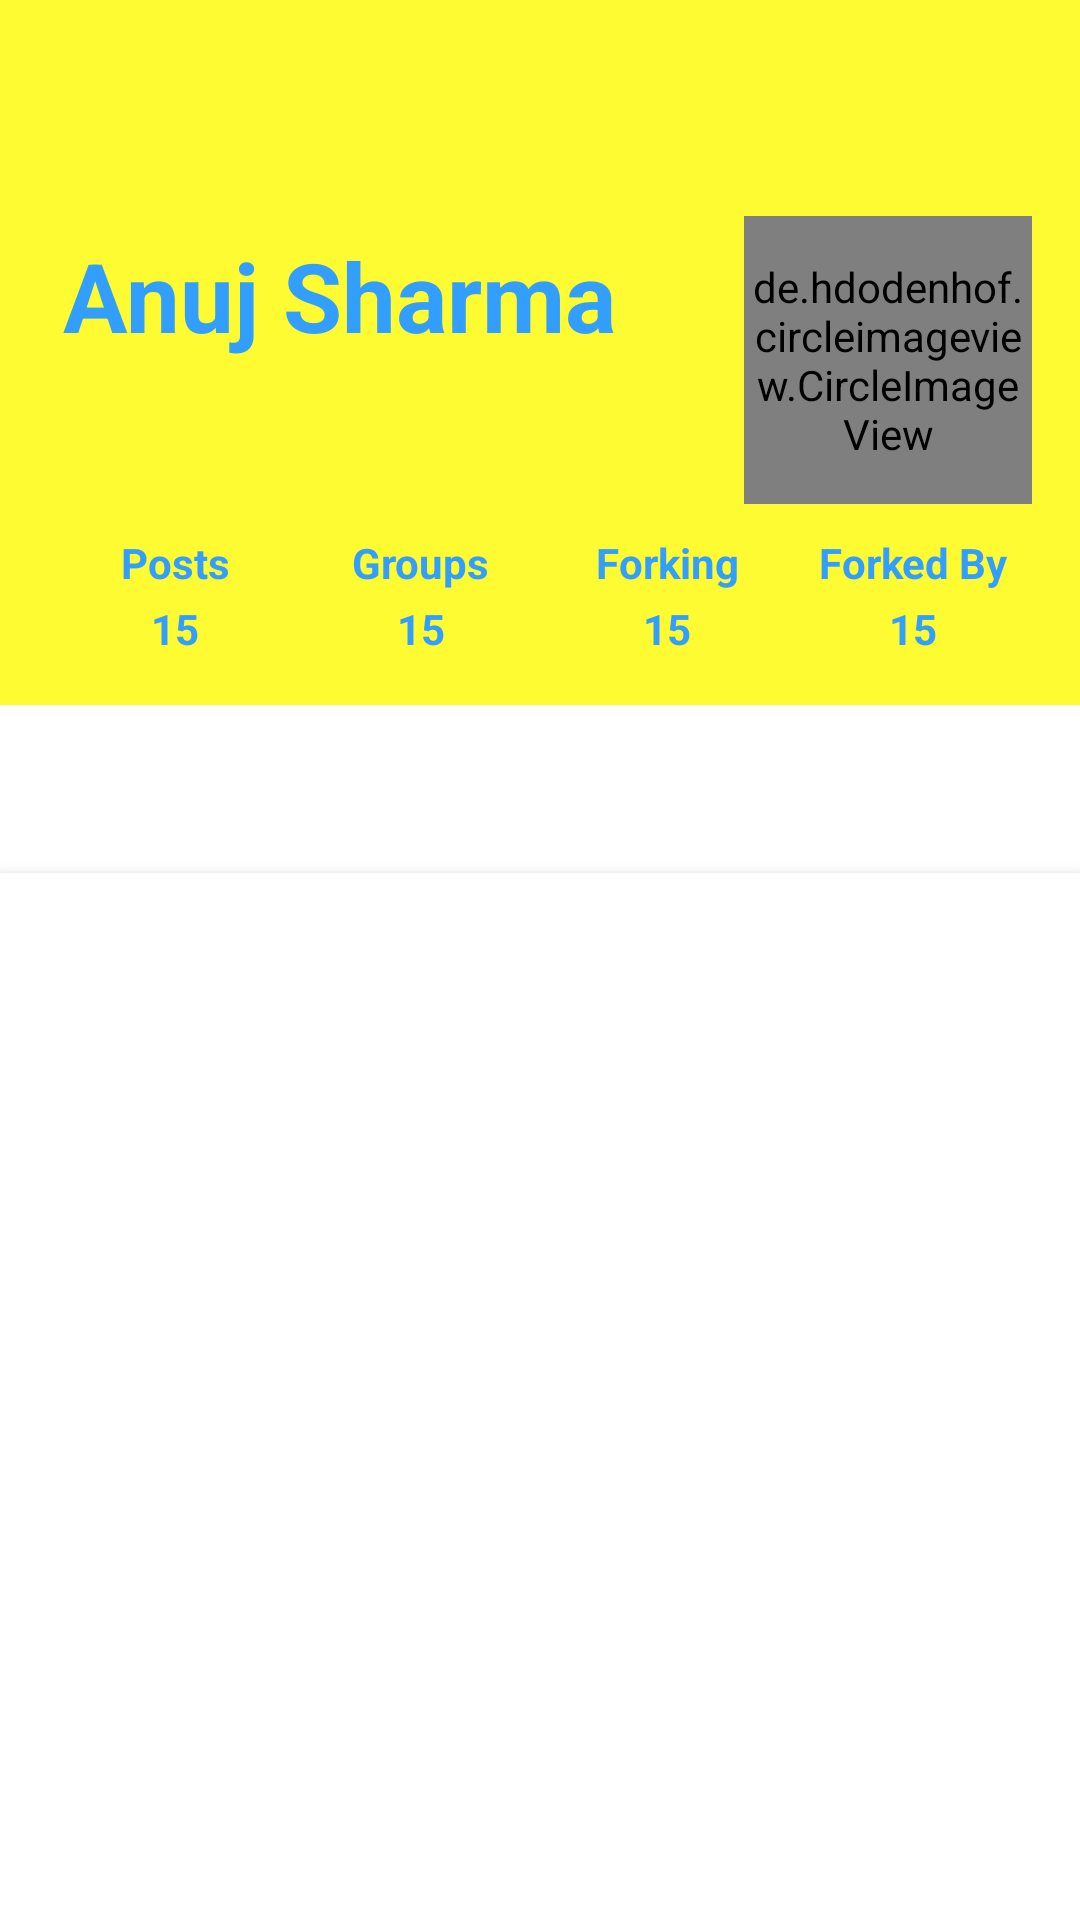

Android layout source for this screen:
<!-- AndroidManifest.xml: application theme AppTheme -->
<!-- res/layout/fragment_profile.xml -->
<?xml version="1.0" encoding="utf-8"?>
<android.support.design.widget.CoordinatorLayout xmlns:android="http://schemas.android.com/apk/res/android"
    xmlns:app="http://schemas.android.com/apk/res-auto"
    android:layout_width="match_parent"
    android:layout_height="match_parent"
    android:background="@color/windowBackground"
    android:clickable="true">

    <android.support.design.widget.AppBarLayout
        android:layout_width="match_parent"
        android:layout_height="wrap_content"
        android:background="@color/colorPrimary">

        <android.support.design.widget.CollapsingToolbarLayout
            android:id="@+id/collapsing_toolbar"
            android:layout_width="match_parent"
            android:layout_height="match_parent"
            app:contentScrim="@color/colorPrimary"
            app:expandedTitleMarginEnd="64dp"
            app:expandedTitleMarginStart="48dp"
            android:elevation="@dimen/activity_margin_5"
            app:expandedTitleTextAppearance="@android:color/transparent"
            app:layout_scrollFlags="scroll|enterAlways"
            app:statusBarScrim="@color/white">

            <RelativeLayout
                android:layout_width="match_parent"
                android:layout_height="wrap_content"
                android:layout_marginTop="?attr/actionBarSize"
                android:padding="@dimen/activity_margin_16"
                app:layout_collapseMode="none"
                app:layout_scrollFlags="snap">
                <RelativeLayout
                    android:id="@+id/view_profile"
                    android:layout_width="match_parent"
                    android:layout_height="wrap_content">


                <TextView
                    android:id="@+id/name"
                    android:layout_width="match_parent"
                    android:layout_height="wrap_content"
                    android:layout_alignParentTop="true"
                    android:layout_toLeftOf="@+id/profile_image"
                    android:padding="@dimen/activity_margin_5"
                    android:text="Anuj Sharma"
                    android:textColor="@color/color_icon"
                    android:textSize="@dimen/activity_margin_32"
                    android:textStyle="bold" />

                <de.hdodenhof.circleimageview.CircleImageView xmlns:app="http://schemas.android.com/apk/res-auto"
                    android:id="@+id/profile_image"
                    android:layout_width="96dp"
                    android:layout_height="96dp"
                    android:layout_alignParentRight="true"
                    android:layout_centerVertical="true"
                    android:src="@drawable/profile_img" />
                </RelativeLayout>
                <LinearLayout
                    android:id="@+id/view_fork"
                    android:layout_width="match_parent"
                    android:layout_height="wrap_content"
                    android:layout_below="@+id/view_profile"
                    android:layout_marginTop="@dimen/activity_margin_10"
                    android:orientation="horizontal"
                    android:weightSum="4">

                    <LinearLayout
                        android:layout_width="0dp"
                        android:layout_height="wrap_content"
                        android:layout_weight="1"
                        android:gravity="center"
                        android:orientation="vertical">

                        <TextView
                            style="@style/txtview_standard_widget"
                            android:layout_width="wrap_content"
                            android:layout_height="wrap_content"
                            android:text="@string/posts"
                            android:textColor="@color/color_icon"
                            android:textStyle="bold" />

                        <TextView
                            android:id="@+id/count_post"
                            style="@style/txtview_standard_widget"
                            android:layout_width="wrap_content"
                            android:layout_height="wrap_content"
                            android:layout_marginTop="@dimen/activity_margin_3"
                            android:text="15"
                            android:textColor="@color/color_icon"
                            android:textStyle="bold" />
                    </LinearLayout>

                    <LinearLayout
                        android:layout_width="0dp"
                        android:layout_height="wrap_content"
                        android:layout_weight="1"
                        android:gravity="center"
                        android:orientation="vertical">

                        <TextView
                            style="@style/txtview_standard_widget"
                            android:layout_width="wrap_content"
                            android:layout_height="wrap_content"
                            android:text="@string/groups"
                            android:textColor="@color/color_icon"
                            android:textStyle="bold" />

                        <TextView
                            android:id="@+id/count_group"
                            style="@style/txtview_standard_widget"
                            android:layout_width="wrap_content"
                            android:layout_height="wrap_content"
                            android:layout_marginTop="@dimen/activity_margin_3"
                            android:text="15"
                            android:textColor="@color/color_icon"
                            android:textStyle="bold" />
                    </LinearLayout>

                    <LinearLayout
                        android:layout_width="0dp"
                        android:layout_height="wrap_content"
                        android:layout_weight="1"
                        android:gravity="center"
                        android:orientation="vertical">

                        <TextView
                            style="@style/txtview_standard_widget"
                            android:layout_width="wrap_content"
                            android:layout_height="wrap_content"
                            android:text="@string/forking"
                            android:textColor="@color/color_icon"
                            android:textStyle="bold" />

                        <TextView
                            android:id="@+id/count_forking"
                            style="@style/txtview_standard_widget"
                            android:layout_width="wrap_content"
                            android:layout_height="wrap_content"
                            android:layout_marginTop="@dimen/activity_margin_3"
                            android:text="15"
                            android:textColor="@color/color_icon"
                            android:textStyle="bold" />
                    </LinearLayout>

                    <LinearLayout
                        android:layout_width="0dp"
                        android:layout_height="wrap_content"
                        android:layout_weight="1"
                        android:gravity="center"
                        android:orientation="vertical">

                        <TextView
                            style="@style/txtview_standard_widget"
                            android:layout_width="wrap_content"
                            android:layout_height="wrap_content"
                            android:text="@string/forked_by"
                            android:textColor="@color/color_icon"
                            android:textStyle="bold" />

                        <TextView
                            android:id="@+id/count_forkedBy"
                            style="@style/txtview_standard_widget"
                            android:layout_width="wrap_content"
                            android:layout_height="wrap_content"
                            android:layout_marginTop="@dimen/activity_margin_3"
                            android:text="15"
                            android:textColor="@color/color_icon"
                            android:textStyle="bold" />
                    </LinearLayout>
                </LinearLayout>
            </RelativeLayout>

            <android.support.v7.widget.Toolbar
                android:id="@+id/toolbar"
                android:layout_width="match_parent"
                android:layout_height="?attr/actionBarSize"
                android:background="@color/colorPrimary"
                app:layout_collapseMode="pin"
                app:popupTheme="@style/ThemeOverlay.AppCompat.Light"/>

        </android.support.design.widget.CollapsingToolbarLayout>

        <android.support.design.widget.TabLayout
            android:id="@+id/tabs"
            android:layout_width="match_parent"
            android:layout_height="?attr/actionBarSize"
            android:background="@color/white"
            app:tabGravity="fill"
            app:tabIndicatorColor="@color/colorPrimaryDark"
            app:tabIndicatorHeight="@dimen/activity_margin_3"
            app:tabMode="fixed"
            app:tabSelectedTextColor="@color/red"
            app:tabTextColor="@color/app_textcolor_heading" />
    </android.support.design.widget.AppBarLayout>

    <android.support.v4.view.ViewPager
        android:id="@+id/viewpager"
        android:layout_width="match_parent"
        android:layout_height="match_parent"
        android:background="@color/white"
        android:elevation="@dimen/activity_margin_5"
        app:layout_behavior="@string/appbar_scrolling_view_behavior" />
</android.support.design.widget.CoordinatorLayout>
<!-- resources referenced by this layout -->
<resources>
  <color name="app_textcolor_heading">#444444</color>
  <color name="colorPrimary">#fffb32</color>
  <color name="colorPrimaryDark">#581f56</color>
  <color name="color_icon">#329fff</color>
  <color name="red">#d73f3f</color>
  <color name="white">#FFFFFF</color>
  <color name="windowBackground">#edeaea</color>
  <dimen name="activity_margin_10">10dp</dimen>
  <dimen name="activity_margin_16">16dp</dimen>
  <dimen name="activity_margin_3">3dp</dimen>
  <dimen name="activity_margin_32">32dp</dimen>
  <dimen name="activity_margin_5">5dp</dimen>
  <string name="forked_by">Forked By</string>
  <string name="forking">Forking</string>
  <string name="groups">Groups</string>
  <string name="posts">Posts</string>
  <style name="txtview_standard_widget">
          <item name="android:layout_height">wrap_content</item>
          <item name="android:layout_width">match_parent</item>
          <item name="android:textColor">@color/app_textcolor</item>
          <item name="android:textSize">@dimen/text_size</item>
          <item name="android:paddingLeft">@dimen/activity_margin_3</item>
          
      </style>
  <style name="AppTheme" parent="Theme.AppCompat.Light.NoActionBar">
          
          <item name="colorPrimary">@color/colorPrimary</item>
          <item name="colorPrimaryDark">@color/colorPrimaryDark</item>
          <item name="colorAccent">@color/colorAccent</item>
      </style>
  <color name="app_textcolor">#110F10</color>
  <dimen name="text_size">14sp</dimen>
  <color name="colorAccent">#329fff</color>
</resources>
